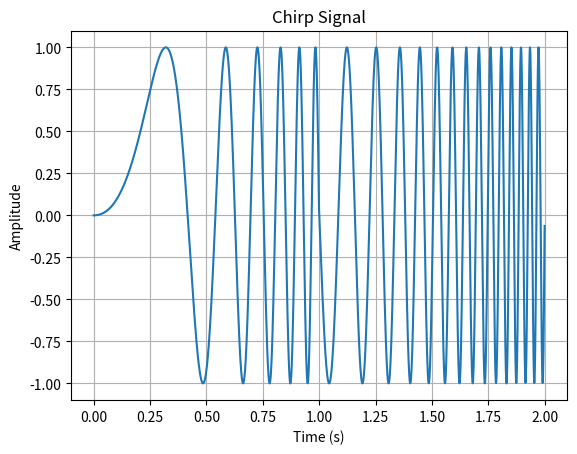

Recreate this plot in Python.
import numpy as np
import matplotlib.pyplot as plt

# Define the parameters of the chirp signal
duration = 2.0  # Duration of the signal in seconds
sampling_rate = 1000  # Sampling rate in Hz (samples per second)
start_frequency = 1  # Start frequency in Hz
end_frequency = 10  # End frequency in Hz

# Create a time array
t = np.linspace(0, duration, int(sampling_rate * duration), endpoint=False)

# Calculate the instantaneous frequency as a linear sweep
instantaneous_frequency = np.linspace(start_frequency, end_frequency, (len(t)//2))
return_inst_freq = np.linspace( 0,end_frequency-1, (len(t)//2))

instantaneous_frequency = np.concatenate((instantaneous_frequency, return_inst_freq))

print(instantaneous_frequency)

# Calculate the cumulative frequency by integrating the instantaneous frequency
cumulative_frequency = np.cumsum(instantaneous_frequency) / sampling_rate
print(cumulative_frequency) 


# Generate the chirp signal
chirp_signal = np.sin(2 * np.pi * cumulative_frequency * t)

# Plot the chirp signal
plt.plot(t, chirp_signal)
plt.title("Chirp Signal")
plt.xlabel("Time (s)")
plt.ylabel("Amplitude")
plt.grid(True)
plt.show()
